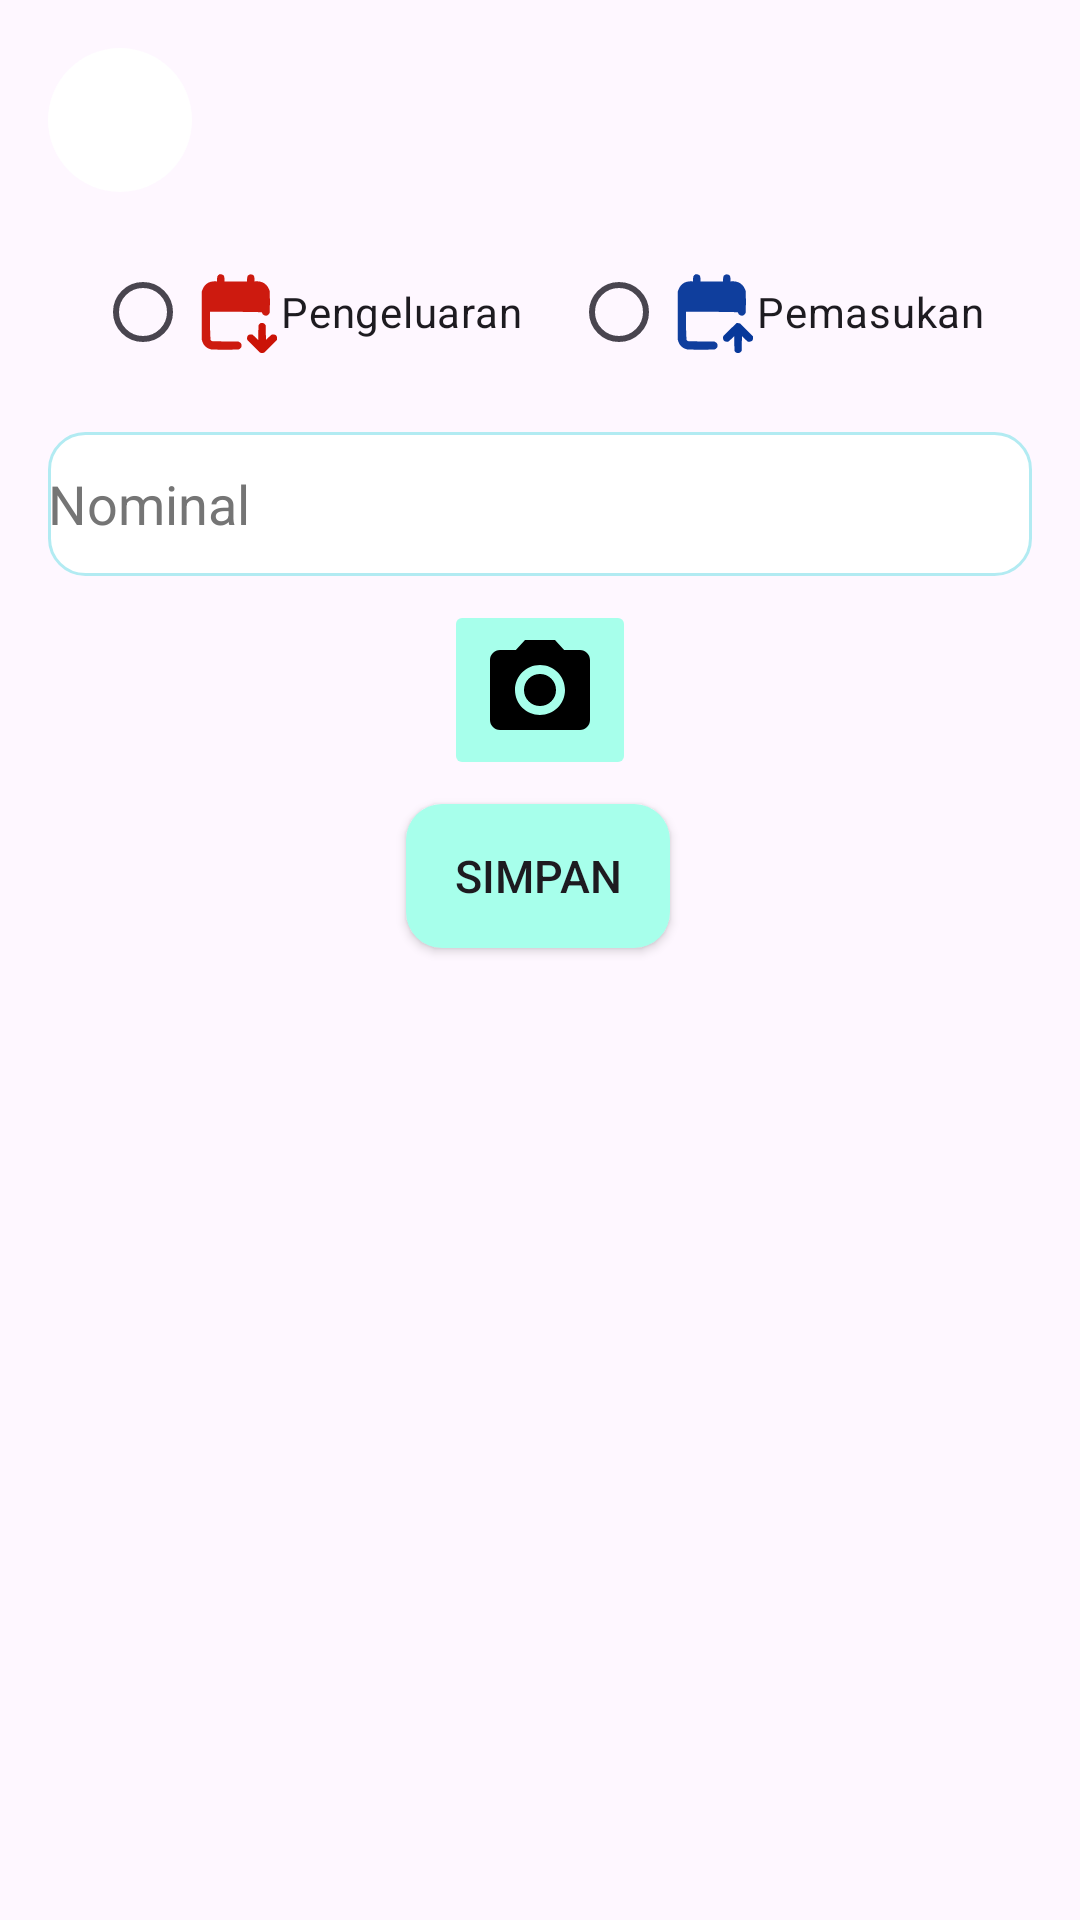

Reconstruct the res/layout file that produces this screen, plus the resources it refers to.
<!-- AndroidManifest.xml: application theme Theme.Artoz -->
<!-- res/layout/activity_add.xml -->
<?xml version="1.0" encoding="utf-8"?>
<androidx.constraintlayout.widget.ConstraintLayout xmlns:android="http://schemas.android.com/apk/res/android"
    xmlns:app="http://schemas.android.com/apk/res-auto"
    xmlns:tools="http://schemas.android.com/tools"
    android:layout_width="match_parent"
    android:layout_height="match_parent"
    tools:context=".ui.AddActivity">

    <ImageButton
        android:id="@+id/btnBack"
        android:layout_width="48dp"
        android:layout_height="48dp"
        android:layout_margin="16dp"
        android:background="@drawable/circle_button_background"
        android:contentDescription="@string/back"
        android:src="@drawable/baseline_arrow_back_ios_24"
        app:layout_constraintStart_toStartOf="parent"
        app:layout_constraintTop_toTopOf="parent"
        app:tint="@color/dark_teal" />

    <ScrollView
        android:id="@+id/scrollView2"
        android:layout_width="0dp"
        android:layout_height="0dp"
        android:fillViewport="true"
        app:layout_constraintBottom_toBottomOf="parent"
        app:layout_constraintEnd_toEndOf="parent"
        app:layout_constraintStart_toStartOf="parent"
        app:layout_constraintTop_toBottomOf="@+id/btnBack">

        <androidx.constraintlayout.widget.ConstraintLayout
            android:layout_width="match_parent"
            android:layout_height="wrap_content">

            <RadioGroup
                android:id="@+id/rgType"
                android:layout_width="wrap_content"
                android:layout_height="wrap_content"
                android:layout_margin="16dp"
                android:orientation="horizontal"
                app:layout_constraintEnd_toEndOf="parent"
                app:layout_constraintStart_toStartOf="parent"
                app:layout_constraintTop_toTopOf="parent">

                <RadioButton
                    android:id="@+id/rbOutcome"
                    android:layout_width="wrap_content"
                    android:layout_height="wrap_content"
                    android:buttonTint="@color/medium_teal"
                    android:drawableStart="@drawable/outcome"
                    android:text="@string/expense"
                    android:textSize="14sp" />

                <RadioButton
                    android:id="@+id/rbIncome"
                    android:layout_width="wrap_content"
                    android:layout_height="wrap_content"
                    android:layout_marginStart="16dp"
                    android:buttonTint="@color/medium_teal"
                    android:drawableStart="@drawable/income"
                    android:text="@string/income"
                    android:textSize="14sp" />
            </RadioGroup>

            <androidx.recyclerview.widget.RecyclerView
                android:id="@+id/rvOptions"
                android:layout_width="match_parent"
                android:layout_height="wrap_content"
                android:layout_marginStart="8dp"
                android:layout_marginEnd="8dp"
                app:layout_constraintEnd_toEndOf="parent"
                app:layout_constraintStart_toStartOf="parent"
                app:layout_constraintTop_toBottomOf="@+id/rgType" />

            <EditText
                android:id="@+id/etAmount"
                android:layout_width="match_parent"
                android:layout_height="wrap_content"
                android:layout_margin="16dp"
                android:background="@drawable/rounded_input_background"
                android:drawableEnd="@drawable/baseline_money_24"
                android:hint="@string/nominal"
                android:inputType="numberDecimal"
                android:minHeight="48dp"
                android:singleLine="true"
                android:textColorHint="#757575"
                app:layout_constraintEnd_toEndOf="parent"
                app:layout_constraintStart_toStartOf="parent"
                app:layout_constraintTop_toBottomOf="@+id/rvOptions"
                tools:ignore="Autofill,VisualLintTextFieldSize" />

            <Button
                android:id="@+id/btnSave"
                android:layout_width="wrap_content"
                android:layout_height="wrap_content"
                android:layout_marginTop="8dp"
                android:background="@drawable/rounded_button_background"
                android:backgroundTint="@color/soft_teal"
                android:text="@string/save"
                android:textSize="15sp"
                app:layout_constraintEnd_toEndOf="parent"
                app:layout_constraintHorizontal_bias="0.498"
                app:layout_constraintStart_toStartOf="parent"
                app:layout_constraintTop_toBottomOf="@+id/ibScan"
                tools:ignore="TextContrastCheck" />

            <ImageButton
                android:id="@+id/ibScan"
                android:layout_width="wrap_content"
                android:layout_height="wrap_content"
                android:layout_marginStart="8dp"
                android:layout_marginTop="8dp"
                android:layout_marginEnd="8dp"
                android:backgroundTint="@color/soft_teal"
                android:contentDescription="@string/scan"
                app:layout_constraintEnd_toEndOf="parent"
                app:layout_constraintStart_toStartOf="parent"
                app:layout_constraintTop_toBottomOf="@+id/etAmount"
                app:srcCompat="@drawable/baseline_photo_camera_24" />

            <ProgressBar
                android:id="@+id/progressBar"
                android:layout_width="wrap_content"
                android:layout_height="wrap_content"
                android:layout_marginTop="16dp"
                android:visibility="gone"
                app:layout_constraintEnd_toEndOf="parent"
                app:layout_constraintStart_toStartOf="parent"
                app:layout_constraintTop_toBottomOf="@+id/btnSave" />
        </androidx.constraintlayout.widget.ConstraintLayout>
    </ScrollView>
</androidx.constraintlayout.widget.ConstraintLayout>
<!-- resources referenced by this layout -->
<resources>
  <color name="dark_teal">#00695C</color>
  <color name="medium_teal">#26A69A</color>
  <color name="soft_teal">#A7FFEB</color>
  <!-- drawable baseline_photo_camera_24 (drawable) -->
  <vector xmlns:android="http://schemas.android.com/apk/res/android"
      android:height="40dp"
      android:tint="#000000"
      android:viewportHeight="24"
      android:viewportWidth="24"
      android:width="40dp">
  
      <path android:fillColor="@android:color/white"
          android:pathData="M12,12m-3.2,0a3.2,3.2 0,1 1,6.4 0a3.2,3.2 0,1 1,-6.4 0" />
  
      <path android:fillColor="@android:color/white"
          android:pathData="M9,2L7.17,4L4,4c-1.1,0 -2,0.9 -2,2v12c0,1.1 0.9,2 2,2h16c1.1,0 2,-0.9 2,-2L22,6c0,-1.1 -0.9,-2 -2,-2h-3.17L15,2L9,2zM12,17c-2.76,0 -5,-2.24 -5,-5s2.24,-5 5,-5 5,2.24 5,5 -2.24,5 -5,5z" />
  </vector>
  <!-- drawable circle_button_background (drawable) -->
  <?xml version="1.0" encoding="utf-8"?>
  <shape xmlns:android="http://schemas.android.com/apk/res/android">
      <solid android:color="#FFFFFFFF" />
      <corners android:radius="24dp" />
      <shadow android:color="#80000000" android:radius="4dp" />
  </shape>
  <!-- drawable income: vector/xml drawable (drawable, 2147 chars, omitted) -->
  <!-- drawable outcome: vector/xml drawable (drawable, 2140 chars, omitted) -->
  <!-- drawable rounded_button_background (drawable) -->
  <?xml version="1.0" encoding="utf-8"?>
  <shape xmlns:android="http://schemas.android.com/apk/res/android">
      <solid android:color="#FF26C6DA" />
      <corners android:radius="12dp" />
  </shape>
  <!-- drawable rounded_input_background (drawable) -->
  <?xml version="1.0" encoding="utf-8"?>
  <shape xmlns:android="http://schemas.android.com/apk/res/android">
      <solid android:color="#FFFFFFFF" />
      <corners android:radius="12dp" />
      <stroke android:color="#FFB2EBF2" android:width="1dp" />
  </shape>
  <string name="back">Kembali</string>
  <string name="expense">Pengeluaran</string>
  <string name="income">Pemasukan</string>
  <string name="nominal">Nominal</string>
  <string name="save">Simpan</string>
  <string name="scan">Scan OCR</string>
  <style name="Theme.Artoz" parent="Base.Theme.Artoz" />
  <style name="Base.Theme.Artoz" parent="Theme.Material3.DayNight.NoActionBar">
          <item name="android:forceDarkAllowed" tools:ignore="NewApi">false</item>
          <item name="colorPrimary">@color/medium_teal</item>
      </style>
</resources>
